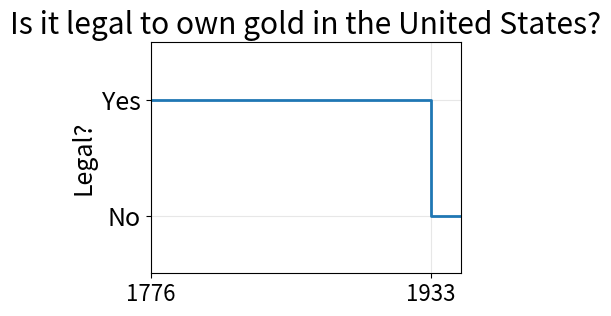

Generate this figure with matplotlib:
import matplotlib.pyplot as plt
import numpy as np
from datetime import datetime

# Define key dates and status
dates = ['1776-07-04', '1933-04-05', '1950-01-01']
status = [1, 0, 0]  # 1=yes, 0=no

# Convert dates to matplotlib format
x = [plt.matplotlib.dates.date2num(datetime.strptime(d, '%Y-%m-%d')) for d in dates]

plt.rcParams.update({'font.size': 18})

# Create the plot
plt.figure(figsize=(4, 3))
plt.step(x, status, where='post', linewidth=2)

# Set y-axis ticks and labels
plt.yticks([0, 1], ['No', 'Yes'])
plt.ylim(-0.5, 1.5)

# Format x-axis with dates
plt.xlim(plt.matplotlib.dates.date2num(datetime.strptime('1776-07-04', '%Y-%m-%d')),
         plt.matplotlib.dates.date2num(datetime.strptime('1950-01-01', '%Y-%m-%d')))
# Create date objects for x-ticks
date_ticks = [datetime.strptime(d, '%Y-%m-%d') for d in
             ['1776-07-01', '1933-04-05']]

# Convert to matplotlib date format
date_ticks_mpl = [plt.matplotlib.dates.date2num(d) for d in date_ticks]

plt.xticks(date_ticks_mpl, fontsize=16)
plt.gca().xaxis.set_major_formatter(plt.matplotlib.dates.DateFormatter('%Y'))

# Add title and labels
plt.title("Is it legal to own gold in the United States?")
plt.ylabel("Legal?", fontsize=18)
plt.grid(True, alpha=0.3)

plt.show()
